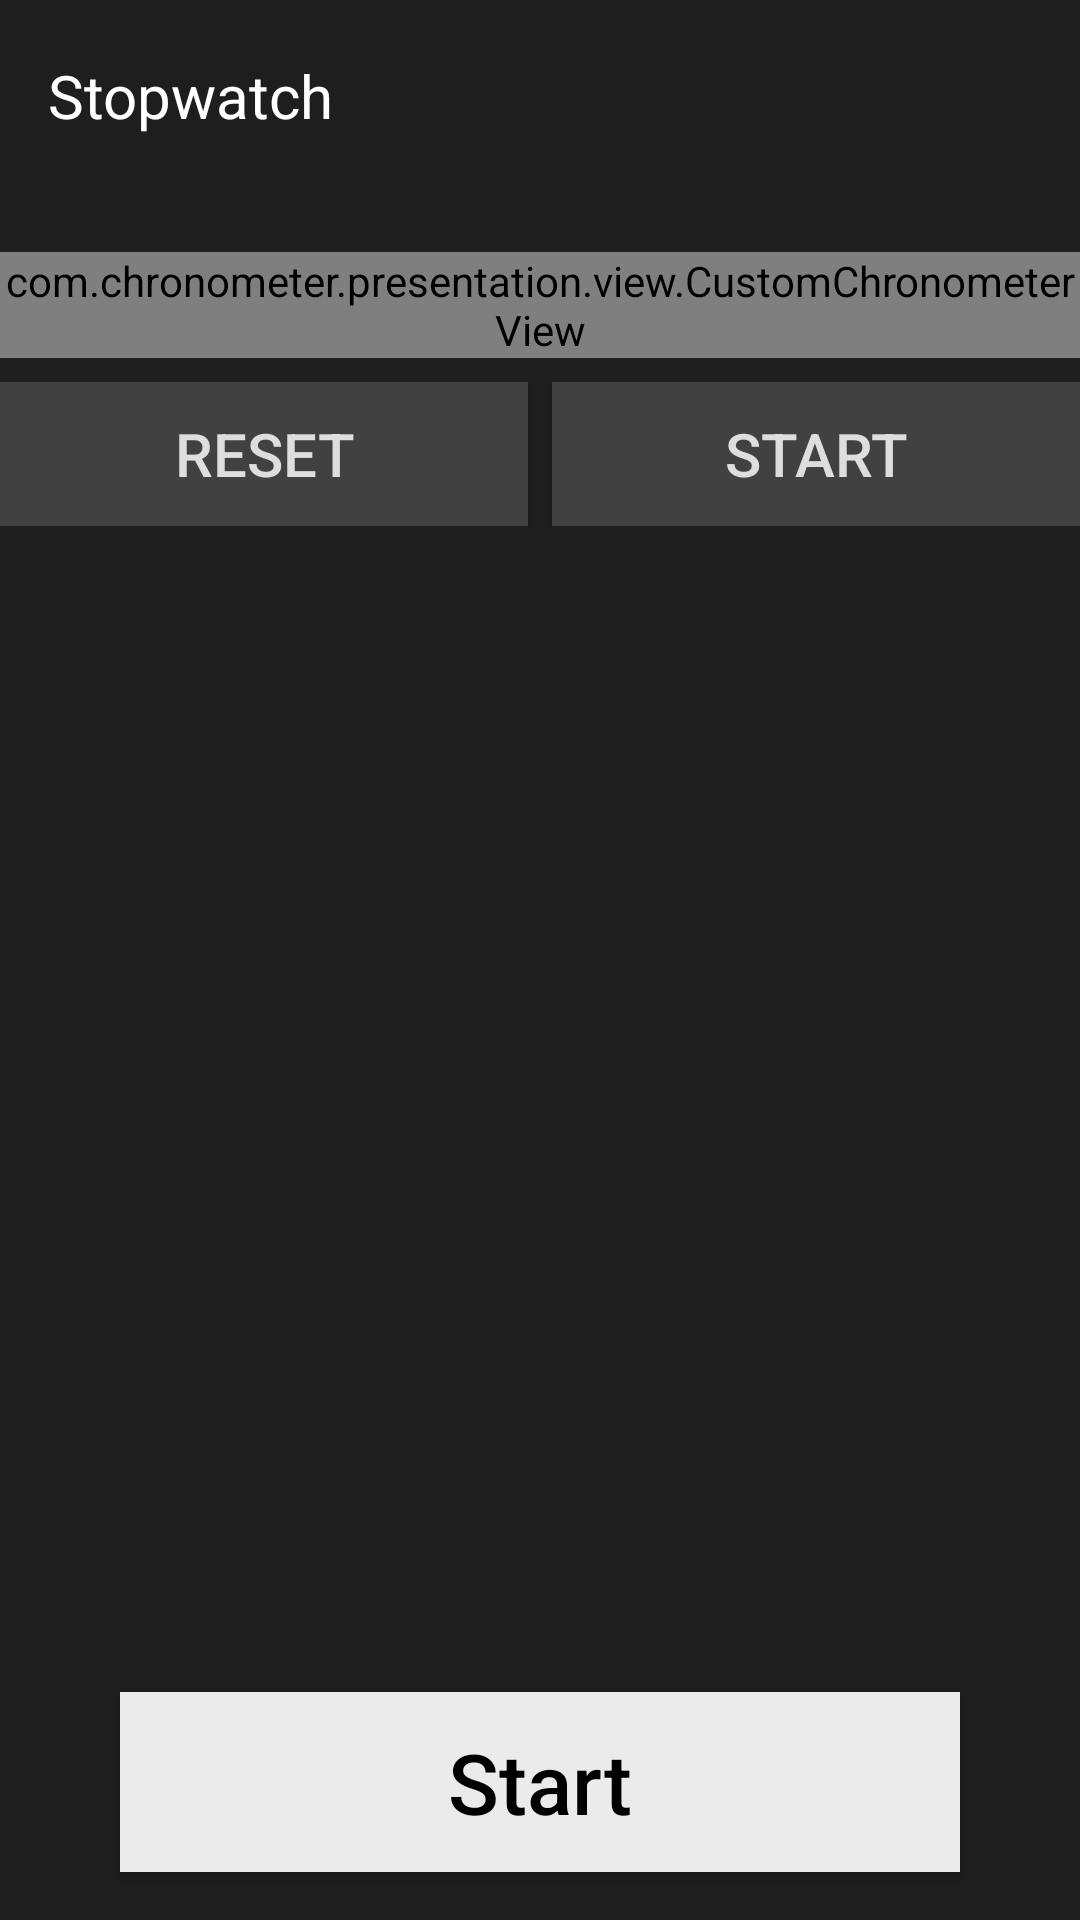

This screen was rendered from an Android layout file. Write that file and the resources it references.
<!-- AndroidManifest.xml: application theme Theme.Chronometer -->
<!-- res/layout/activity_chronometer.xml -->
<?xml version="1.0" encoding="utf-8"?>
<androidx.constraintlayout.widget.ConstraintLayout xmlns:android="http://schemas.android.com/apk/res/android"
    xmlns:app="http://schemas.android.com/apk/res-auto"
    android:layout_width="match_parent"
    android:layout_height="match_parent"
    android:background="@color/charcoal"
    android:fitsSystemWindows="true">

    
    <androidx.appcompat.widget.Toolbar
        android:id="@+id/toolbar"
        android:layout_width="match_parent"
        android:layout_height="wrap_content"
        android:theme="@style/ThemeOverlay.AppCompat.Dark.ActionBar"
        app:layout_constraintTop_toTopOf="parent">

        <androidx.appcompat.widget.AppCompatTextView
            style="@style/StopwatchTitleStyle"
            android:layout_width="wrap_content"
            android:layout_height="wrap_content"
            android:text="@string/label_stopwatch" />

        <androidx.appcompat.widget.AppCompatImageView
            android:id="@+id/menu_button"
            android:layout_width="wrap_content"
            android:layout_height="wrap_content"
            android:layout_gravity="end"
            android:contentDescription="@string/label_menu"
            android:padding="@dimen/_16dp"
            android:src="@drawable/ic_more"
            app:tint="@color/white" />
    </androidx.appcompat.widget.Toolbar>

    
    <com.chronometer.presentation.view.CustomChronometerView
        android:id="@+id/custom_chronometer"
        android:layout_width="match_parent"
        android:layout_height="wrap_content"
        android:layout_marginTop="@dimen/_20dp"
        android:textColor="@android:color/white"
        android:textSize="@dimen/_50sp"
        app:layout_constraintEnd_toEndOf="parent"
        app:layout_constraintStart_toStartOf="parent"
        app:layout_constraintTop_toBottomOf="@id/toolbar" />

    
    <androidx.constraintlayout.widget.ConstraintLayout
        android:id="@+id/cl_start"
        android:layout_width="@dimen/_0dp"
        android:layout_height="wrap_content"
        android:layout_marginTop="@dimen/_8dp"
        app:layout_constraintEnd_toEndOf="parent"
        app:layout_constraintStart_toStartOf="parent"
        app:layout_constraintTop_toBottomOf="@id/custom_chronometer">

        <androidx.constraintlayout.widget.Guideline
            android:id="@+id/guideline"
            android:layout_width="wrap_content"
            android:layout_height="wrap_content"
            android:orientation="vertical"
            app:layout_constraintGuide_percent="0.5" />

        
        <androidx.appcompat.widget.AppCompatButton
            android:id="@+id/btn_lap"
            style="@style/StopwatchButtonStyle"
            android:layout_width="@dimen/_0dp"
            android:layout_height="wrap_content"
            android:layout_marginEnd="@dimen/_4dp"
            android:text="@string/label_lap"
            android:visibility="gone"
            app:layout_constraintBottom_toBottomOf="parent"
            app:layout_constraintEnd_toStartOf="@id/guideline"
            app:layout_constraintStart_toStartOf="parent"
            app:layout_constraintTop_toTopOf="parent" />

        
        <androidx.appcompat.widget.AppCompatButton
            android:id="@+id/btn_reset"
            style="@style/StopwatchButtonStyle"
            android:layout_width="@dimen/_0dp"
            android:layout_height="wrap_content"
            android:layout_marginEnd="@dimen/_4dp"
            android:text="@string/label_reset"
            app:layout_constraintBottom_toBottomOf="parent"
            app:layout_constraintEnd_toStartOf="@id/guideline"
            app:layout_constraintStart_toStartOf="parent"
            app:layout_constraintTop_toTopOf="parent" />

        
        <androidx.appcompat.widget.AppCompatButton
            android:id="@+id/btn_start"
            style="@style/StopwatchButtonStyle"
            android:layout_width="@dimen/_0dp"
            android:layout_height="wrap_content"
            android:layout_marginStart="@dimen/_4dp"
            android:text="@string/label_start"
            app:layout_constraintBottom_toBottomOf="parent"
            app:layout_constraintEnd_toEndOf="parent"
            app:layout_constraintStart_toEndOf="@id/guideline"
            app:layout_constraintTop_toTopOf="parent" />

    </androidx.constraintlayout.widget.ConstraintLayout>

    
    <androidx.recyclerview.widget.RecyclerView
        android:id="@+id/rv_lap"
        android:layout_width="match_parent"
        android:layout_height="@dimen/_0dp"
        android:layout_marginBottom="@dimen/_4dp"
        app:layout_constraintBottom_toTopOf="@id/btn_bottom_start"
        app:layout_constraintTop_toBottomOf="@id/cl_start" />

    
    <androidx.appcompat.widget.AppCompatButton
        android:id="@+id/btn_bottom_start"
        android:layout_width="match_parent"
        android:layout_height="@dimen/_60dp"
        android:layout_marginHorizontal="@dimen/_40dp"
        android:layout_marginBottom="@dimen/_16dp"
        android:background="@color/off_white"
        android:text="@string/label_start"
        android:textAllCaps="false"
        android:textColor="@color/black"
        android:textSize="@dimen/_28sp"
        app:layout_constraintBottom_toBottomOf="parent"
        app:layout_constraintEnd_toEndOf="parent"
        app:layout_constraintStart_toStartOf="parent" />

</androidx.constraintlayout.widget.ConstraintLayout>
<!-- resources referenced by this layout -->
<resources>
  <color name="black">#FF000000</color>
  <color name="charcoal">#1e1e1e</color>
  <color name="off_white">#ebebeb</color>
  <color name="white">#FFFFFFFF</color>
  <dimen name="_0dp">0dp</dimen>
  <dimen name="_16dp">16dp</dimen>
  <dimen name="_20dp">20dp</dimen>
  <dimen name="_28sp">28sp</dimen>
  <dimen name="_40dp">40dp</dimen>
  <dimen name="_4dp">4dp</dimen>
  <dimen name="_50sp">50sp</dimen>
  <dimen name="_60dp">60dp</dimen>
  <dimen name="_8dp">8dp</dimen>
  <string name="label_lap">LAP</string>
  <string name="label_menu">menu</string>
  <string name="label_reset">Reset</string>
  <string name="label_start">Start</string>
  <string name="label_stopwatch">Stopwatch</string>
  <style name="StopwatchButtonStyle" parent="Widget.AppCompat.Button">
          <item name="android:background">@color/dark_gray</item>
          <item name="android:textColor">@color/light_gray</item>
          <item name="android:textSize">@dimen/_20sp</item>
      </style>
  <style name="StopwatchTitleStyle" parent="TextAppearance.AppCompat.Large">
          <item name="android:textColor">@android:color/white</item>
          <item name="android:textSize">@dimen/_20sp</item>
      </style>
  <style name="Theme.Chronometer" parent="Base.Theme.Chronometer" />
  <color name="dark_gray">#414141</color>
  <color name="light_gray">#dedede</color>
  <dimen name="_20sp">20sp</dimen>
  <style name="Base.Theme.Chronometer" parent="Theme.Material3.DayNight.NoActionBar">
          <item name="android:statusBarColor">@android:color/black</item>
          <item name="android:navigationBarColor">@android:color/black</item>
      </style>
</resources>
